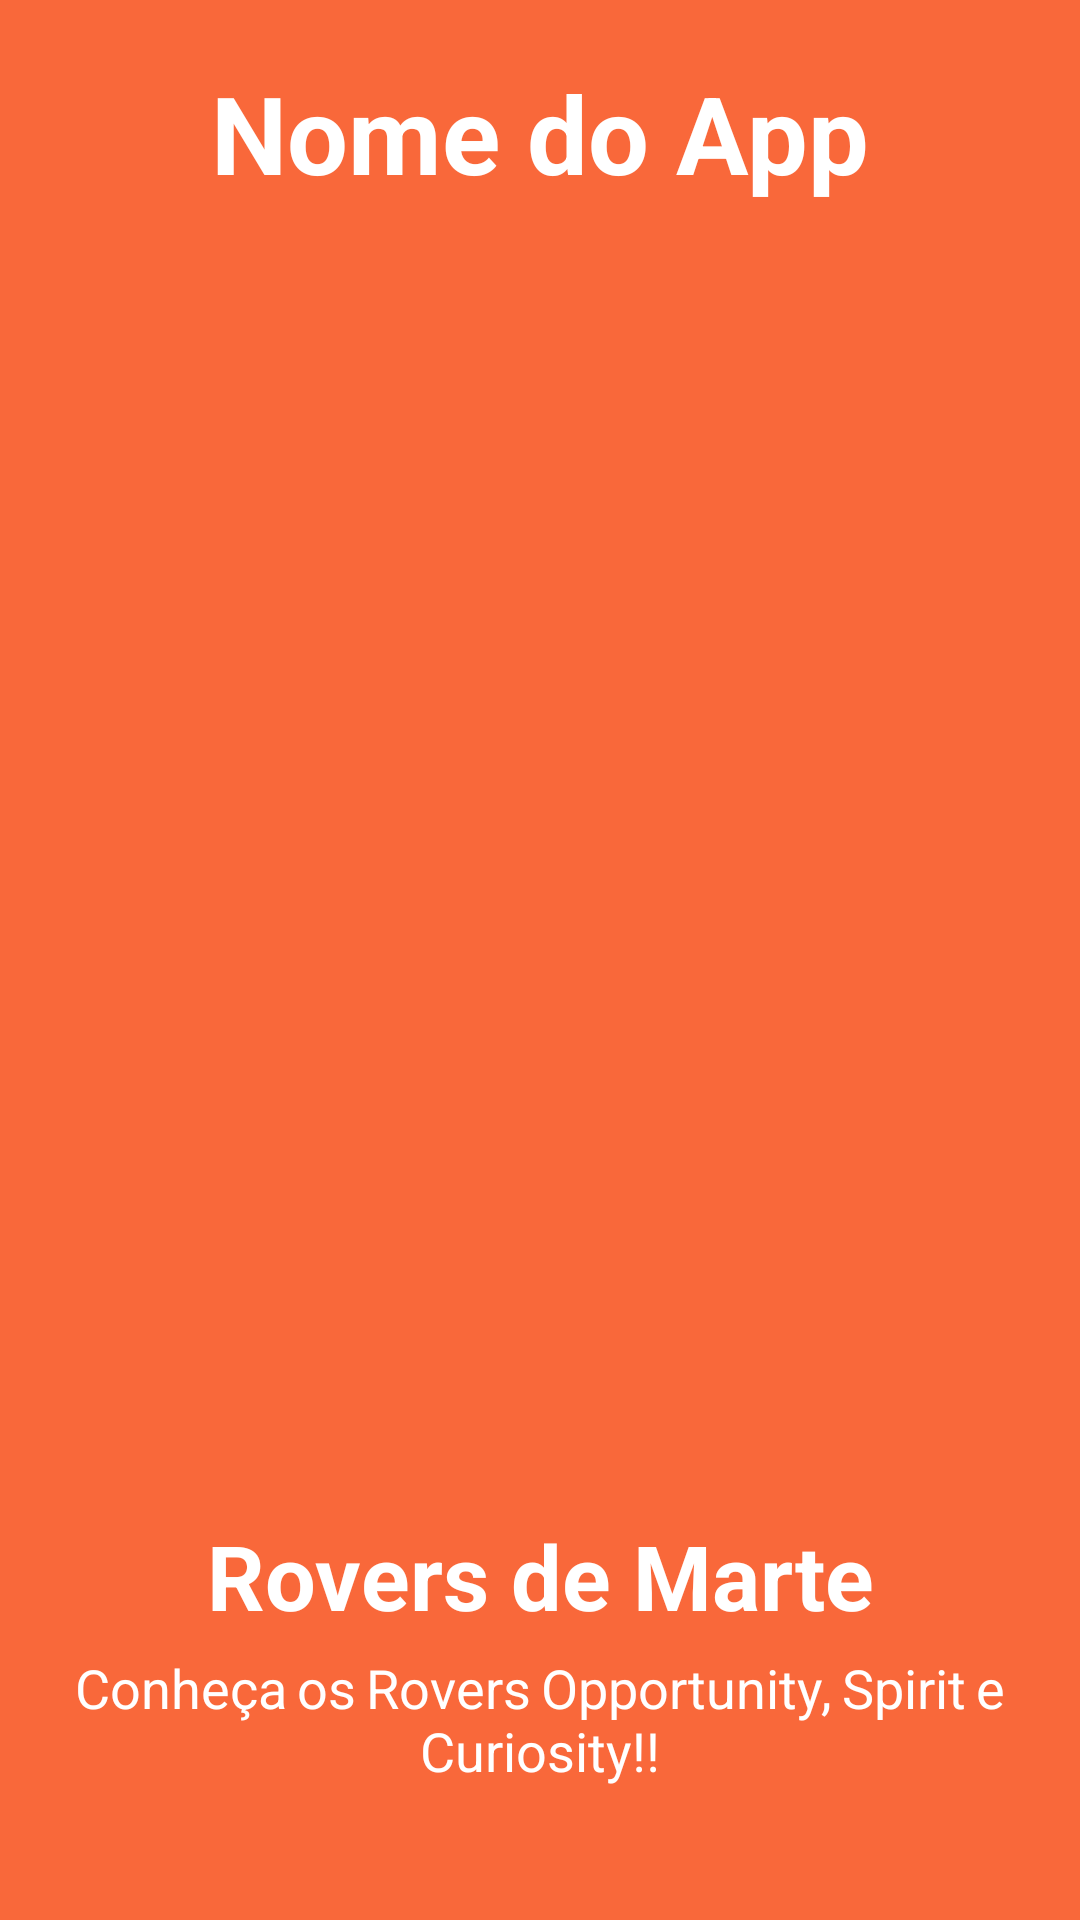

Here is an Android app screen rendered from its layout file. Give the layout XML and the strings, colors and styles it references.
<!-- AndroidManifest.xml: application theme Theme.ViewPagerExermplo -->
<!-- res/layout/tela_boas_vindasv2.xml -->
<?xml version="1.0" encoding="utf-8"?>
<androidx.constraintlayout.widget.ConstraintLayout xmlns:android="http://schemas.android.com/apk/res/android"
    xmlns:app="http://schemas.android.com/apk/res-auto"
    xmlns:tools="http://schemas.android.com/tools"
    android:layout_width="match_parent"
    android:layout_height="match_parent"
    android:background="@color/laranja_light">

    <TextView
        android:id="@+id/appTitulo"
        android:layout_width="wrap_content"
        android:layout_height="wrap_content"
        android:layout_marginTop="20dp"
        android:text="Nome do App"
        android:textAlignment="center"
        android:textColor="@color/white"
        android:textSize="36sp"
        android:textStyle="bold"
        app:layout_constraintEnd_toEndOf="parent"
        app:layout_constraintStart_toStartOf="parent"
        app:layout_constraintTop_toTopOf="parent"/>

    <ImageView
        android:id="@+id/imagemInicial3"
        android:layout_width="match_parent"
        android:layout_height="380dp"
        android:layout_marginTop="80dp"
        android:scaleType="fitCenter"
        android:src="@drawable/rover_opportunity"
        app:layout_constraintEnd_toEndOf="parent"
        app:layout_constraintStart_toStartOf="parent"
        app:layout_constraintTop_toTopOf="@+id/appTitulo" />

    <TextView
        android:id="@+id/textTitulo2"
        android:layout_width="match_parent"
        android:layout_height="wrap_content"
        android:layout_marginTop="25dp"
        android:text="Rovers de Marte"
        android:textAlignment="center"
        android:textColor="@color/white"
        android:textSize="30sp"
        android:textStyle="bold"
        app:layout_constraintEnd_toEndOf="parent"
        app:layout_constraintStart_toStartOf="parent"
        app:layout_constraintTop_toBottomOf="@+id/imagemInicial3" />

    <TextView
        android:id="@+id/textDescricao2"
        android:layout_width="match_parent"
        android:layout_height="80dp"
        android:layout_marginLeft="20dp"
        android:layout_marginRight="20dp"
        android:justificationMode="inter_word"
        android:padding="5dp"
        android:text="Conheça os Rovers Opportunity, Spirit e Curiosity!!"
        android:textAlignment="center"
        android:textColor="@color/white"
        android:textSize="18sp"
        android:textStyle="normal"
        app:layout_constraintEnd_toEndOf="parent"
        app:layout_constraintStart_toStartOf="parent"
        app:layout_constraintTop_toBottomOf="@+id/textTitulo2" />

</androidx.constraintlayout.widget.ConstraintLayout>
<!-- resources referenced by this layout -->
<resources>
  <color name="laranja_light">#f9683a</color>
  <color name="white">#FFFFFFFF</color>
  <style name="Theme.ViewPagerExermplo" parent="Theme.MaterialComponents.DayNight.DarkActionBar">
          
          <item name="colorPrimary">@color/purple_500</item>
          <item name="colorPrimaryVariant">@color/black</item>
          <item name="colorOnPrimary">@color/white</item>
          
          <item name="colorSecondary">@color/teal_200</item>
          <item name="colorSecondaryVariant">@color/teal_700</item>
          <item name="colorOnSecondary">@color/black</item>
          
          <item name="android:statusBarColor" tools:targetApi="l">?attr/colorPrimaryVariant</item>
          
      </style>
  <color name="purple_500">#FF6200EE</color>
  <color name="black">#FF000000</color>
  <color name="teal_200">#FF03DAC5</color>
  <color name="teal_700">#FF018786</color>
</resources>
